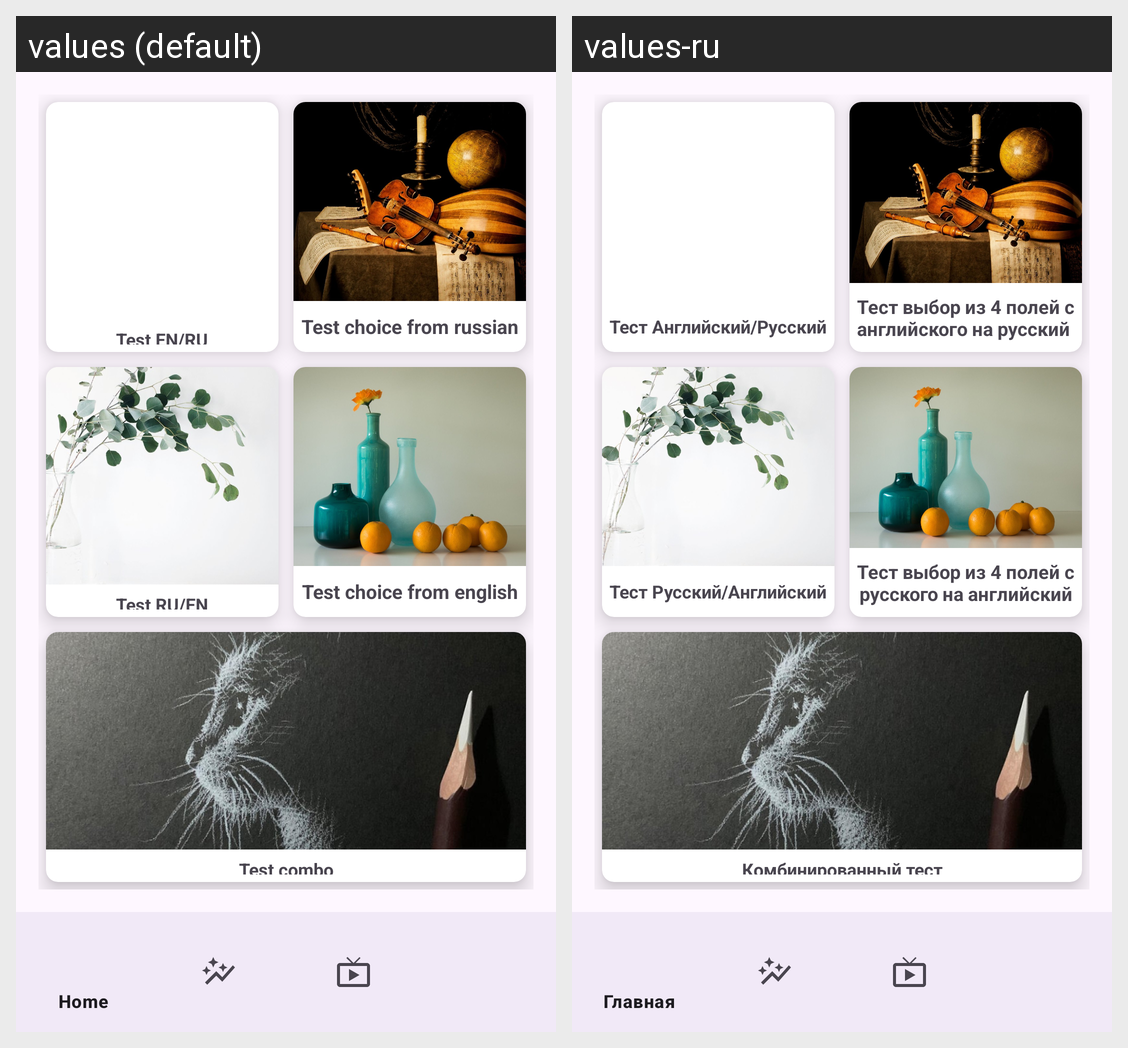

The same Android screen rendered under two of its app's locales, left to right. List the strings drawn on it with the default value and each locale's translation.
Android screen res/layout/fragment_tests.xml rendered under 2 locales, left to right: values (default), values-ru. Device: Nexus 5 (rendered at 1080×1920; each locale shown at half size, 540×960, under a caption strip naming it); theme MyTheme.
Strings drawn on this screen, with the default value and each locale's value (text and hints the layout hard-codes, and strings that could not be matched under every locale, appear in the picture but are not listed):

en_ru
  values: Test EN/RU
  values-ru: Тест Английский/Русский

choice
  values: Test choice from russian
  values-ru: Тест выбор из 4 полей с английского на русский 

ru_en
  values: Test RU/EN
  values-ru: Тест Русский/Английский

choice_ru
  values: Test choice from english
  values-ru: Тест выбор из 4 полей с русского на английский

combo
  values: Test combo
  values-ru: Комбинированный тест
